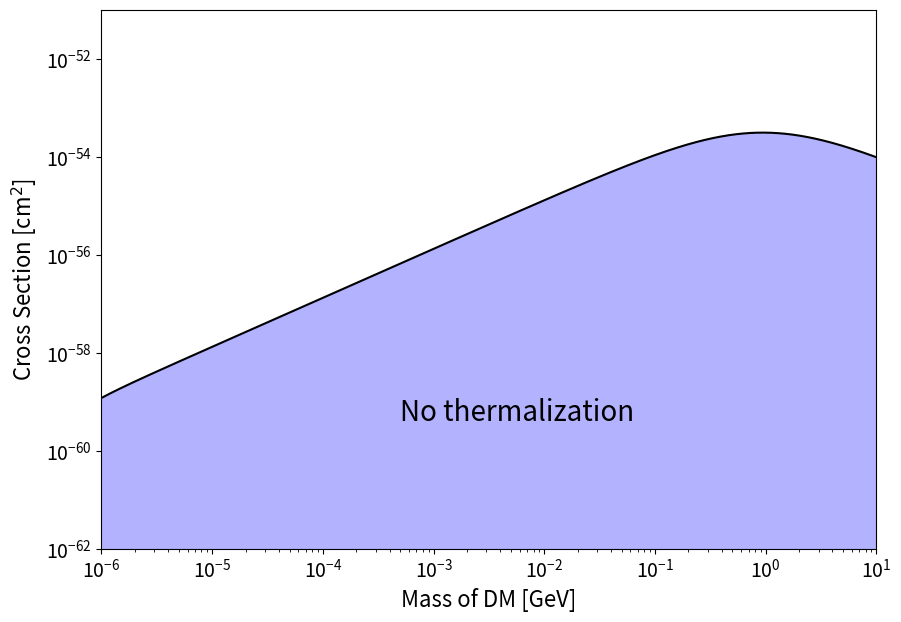

Reproduce this figure in Python.
import numpy as np
import matplotlib.pyplot as plt

SMALL_SIZE = 14
MEDIUM_SIZE = 16
BIGGER_SIZE = 18

plt.rc('font', size=SMALL_SIZE)          # controls default text sizes
plt.rc('axes', titlesize=SMALL_SIZE)     # fontsize of the axes title
plt.rc('axes', labelsize=MEDIUM_SIZE)    # fontsize of the x and y labels
plt.rc('xtick', labelsize=SMALL_SIZE)    # fontsize of the tick labels
plt.rc('ytick', labelsize=SMALL_SIZE)    # fontsize of the tick labels
plt.rc('legend', fontsize=SMALL_SIZE)    # legend fontsize
plt.rc('figure', titlesize=BIGGER_SIZE)  # fontsize of the figure title

pi = np.pi

Temp =  (1e5/(1.16e4) *1e-9) # Neutron star temperature in GeV
neutron_mass =  (0.939) # mass of neutron in GeV
therm_time =  (1e10 *3.154e7 /(6.58e-16) * 1e9)# in GeV^-1

def coupling_squared(DM_mass):
    k_n = np.sqrt(4*DM_mass*Temp)
    k_0 = DM_mass/3

    bracket = (1/(k_n)**4 - 1/(k_0)**4)
    numerator = 105 * pi**3 * DM_mass * bracket
    denominator = 4 * neutron_mass**2 * therm_time

    return numerator/denominator


def cross_section(DM_mass):

    numerator = coupling_squared(DM_mass) * neutron_mass**2 * DM_mass**2
    denominator = pi *(neutron_mass + DM_mass)**2
    cross_section_GeV2 = numerator/denominator

    return cross_section_GeV2 * (1/(1.97e7) *1e-9)**2 * 1e4


def make_plot_cross_section():
    mass_range = np.logspace(-6, 1, num = 1000)
    cross_section_array = np.empty(0)

    for mass in mass_range:
        dummy = cross_section(mass)
        cross_section_array = np.append(cross_section_array, dummy)

    fig, ax1 = plt.subplots(figsize = (10, 7), dpi = 100)
    ax1.loglog(mass_range, cross_section_array, color='black')
    ax1.axis([1e-6, 1e1, 1e-62, 1e-51])
    ax1.set(xlabel = r'Mass of DM [GeV]', ylabel = r'Cross Section [cm$^2$]')
    ax1.fill_between(mass_range, cross_section_array, facecolor='blue', alpha=0.3)
    ax1.text(0.5e-3, 4e-60, 'No thermalization', fontsize=20)
    plt.savefig('Cross Section plot - Analytic.png')


make_plot_cross_section()
